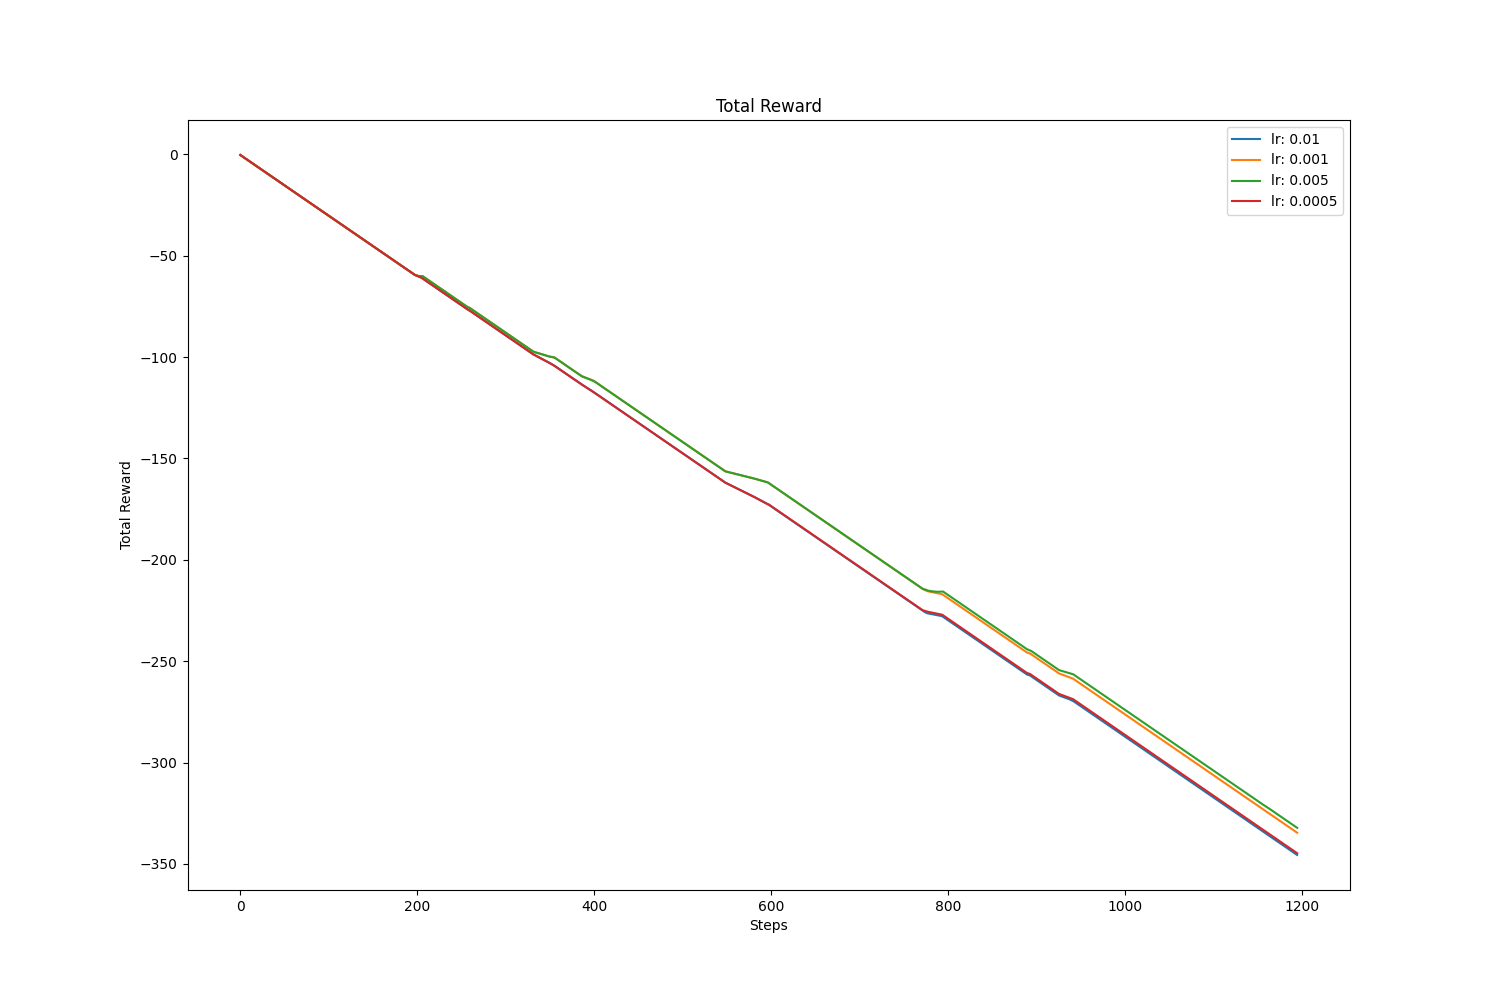

Data behind this chart, as committed beside it:
, value, avg, std
lr: 0.01, -345.6, -173.4, 98.71
lr: 0.001, -334.6, -166.6, 94.53
lr: 0.005, -332.2, -166, 93.7
lr: 0.0005, -344.7, -173.1, 98.36
